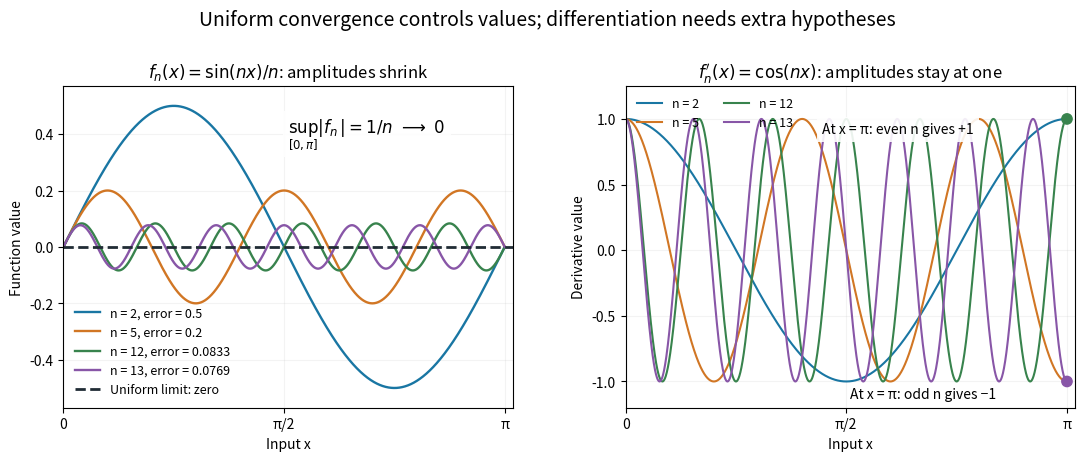

Source code (Python): (Note: this script raises an exception after producing the figure.)
"""Uniformly small functions with nonconvergent derivatives on [0, pi].

Python 3.14, matplotlib/numpy. Run from _media to save the basename PNG to cwd.
"""

from pathlib import Path

import matplotlib
matplotlib.use("Agg")
import matplotlib.pyplot as plt
import numpy as np


def main():
    x = np.linspace(0, np.pi, 1801)
    indices = [2, 5, 12, 13]
    colors = ["#1976a3", "#d17624", "#38834d", "#8856a7"]
    fig, axes = plt.subplots(1, 2, figsize=(11, 4.8), dpi=120)
    for n, color in zip(indices, colors):
        values = np.sin(n*x)/n
        assert np.max(np.abs(values)) <= 1/n + 1e-14
        assert np.isclose(np.cos(n*np.pi), (-1)**n)
        assert np.isclose(np.sin(n*(np.pi/(2*n)))/n, 1/n)
        axes[0].plot(x, values, color=color, lw=1.7, label=f"n = {n}, error = {1/n:.3g}")
        axes[1].plot(x, np.cos(n*x), color=color, lw=1.5, label=f"n = {n}")
    axes[0].axhline(0, color="#202c35", ls="--", lw=2, label="Uniform limit: zero")
    axes[0].set(ylim=(-.57, .57), ylabel="Function value")
    axes[0].set_title(r"$f_n(x)=\sin(nx)/n$: amplitudes shrink", fontsize=12)
    axes[0].legend(loc="lower left", fontsize=9, frameon=False)
    axes[0].text(1.6, .41, r"$\sup_{[0,\pi]}|f_n|=1/n\ \longrightarrow\ 0$", fontsize=12,
                 bbox={"facecolor": "white", "edgecolor": "none", "alpha": .9})
    axes[1].set(ylim=(-1.2, 1.25), ylabel="Derivative value")
    axes[1].set_title(r"$f_n'(x)=\cos(nx)$: amplitudes stay at one", fontsize=12)
    axes[1].legend(loc="upper left", ncol=2, fontsize=9, frameon=False)
    axes[1].scatter([np.pi, np.pi], [1, -1], color=[colors[2], colors[3]], s=55, zorder=5)
    axes[1].text(1.4, .89, "At x = π: even n gives +1", fontsize=10,
                 bbox={"facecolor": "white", "edgecolor": "none", "alpha": .9})
    axes[1].text(1.6, -1.13, "At x = π: odd n gives −1", fontsize=10)
    for ax in axes:
        ax.set(xlim=(0, np.pi+.06), xlabel="Input x")
        ax.set_xticks([0, np.pi/2, np.pi], ["0", "π/2", "π"])
        ax.grid(alpha=.15)
    fig.suptitle("Uniform convergence controls values; differentiation needs extra hypotheses", fontsize=14)
    fig.subplots_adjust(left=.06, right=.98, bottom=.15, top=.82, wspace=.25)
    fig.savefig(Path.cwd() / Path(__file__).with_suffix(".png").name, facecolor="white", transparent=False)
    plt.close(fig)
    print("Exact supremum error=1/n; derivative at pi alternates +1 (even), -1 (odd).")


if __name__ == "__main__":
    main()
